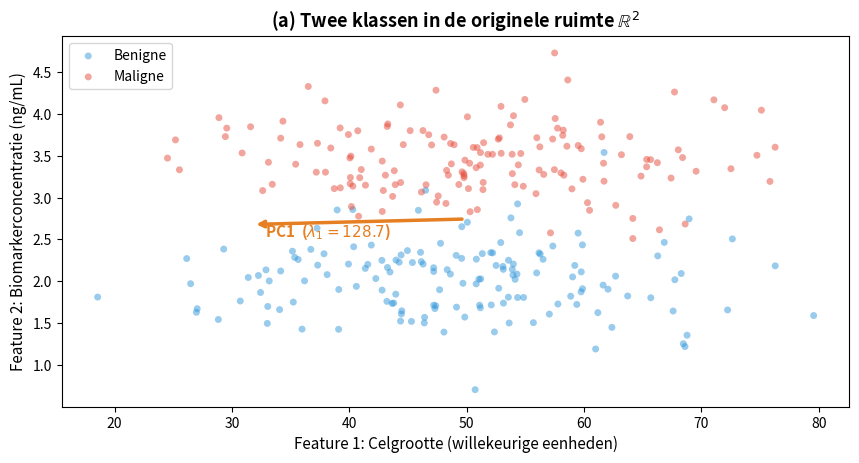

Write Python code to recreate this figure.
import numpy as np
import matplotlib.pyplot as plt
import matplotlib.gridspec as gridspec

np.random.seed(42)

n = 150

cell_size_benign = np.random.normal(50, 12, n)
biomarker_benign = np.random.normal(2.0, 0.4, n)

cell_size_malignant = np.random.normal(50, 12, n)
biomarker_malignant = np.random.normal(3.5, 0.4, n)

X0 = np.column_stack([cell_size_benign, biomarker_benign])
X1 = np.column_stack([cell_size_malignant, biomarker_malignant])
X = np.vstack([X0, X1])
labels = np.array([0] * n + [1] * n)

mean = X.mean(axis=0)
Xc = X - mean

Sigma = (Xc.T @ Xc) / len(Xc)
eigenvalues, eigenvectors = np.linalg.eigh(Sigma)

idx = np.argsort(eigenvalues)[::-1]
eigenvalues = eigenvalues[idx]
eigenvectors = eigenvectors[:, idx]

pc1 = eigenvectors[:, 0]
pc2 = eigenvectors[:, 1]

proj_pc1 = Xc @ pc1
proj_pc2 = Xc @ pc2

fig = plt.figure(figsize=(16, 10), facecolor='white')
gs = gridspec.GridSpec(2, 3, height_ratios=[1.3, 1], hspace=0.35, wspace=0.35)

c_benign = '#3498db'
c_malignant = '#e74c3c'
c_pc1 = '#e67e22'
c_pc2 = '#2ecc71'

ax0 = fig.add_subplot(gs[0, :2])
ax0.scatter(X0[:, 0], X0[:, 1], c=c_benign, alpha=0.5, s=25, label='Benigne', edgecolors='none')
ax0.scatter(X1[:, 0], X1[:, 1], c=c_malignant, alpha=0.5, s=25, label='Maligne', edgecolors='none')

origin = mean
scale1 = 18
scale2 = 5

ax0.annotate('', xy=(origin[0] + scale1*pc1[0], origin[1] + scale1*pc1[1]),
             xytext=(origin[0], origin[1]),
             arrowprops=dict(arrowstyle='->', color=c_pc1, lw=2.5))
ax0.annotate('', xy=(origin[0] + scale2*pc2[0], origin[1] + scale2*pc2[1]),
             xytext=(origin[0], origin[1]),
             arrowprops=dict(arrowstyle='->', color=c_pc2, lw=2.5))

ax0.text(origin[0] + scale1*pc1[0] + 1, origin[1] + scale1*pc1[1] - 0.15,
         f'PC1  ($\\lambda_1 = {eigenvalues[0]:.1f}$)', fontsize=11, color=c_pc1, fontweight='bold')

ax0.set_xlabel('Feature 1: Celgrootte (willekeurige eenheden)', fontsize=11)
ax0.set_ylabel('Feature 2: Biomarkerconcentratie (ng/mL)', fontsize=11)
ax0.set_title('(a) Twee klassen in de originele ruimte $\\mathbb{R}^2$', fontsize=13, fontweight='bold')
ax0.legend(fontsize=10, loc='upper left')


plt.tight_layout()
plt.show()
